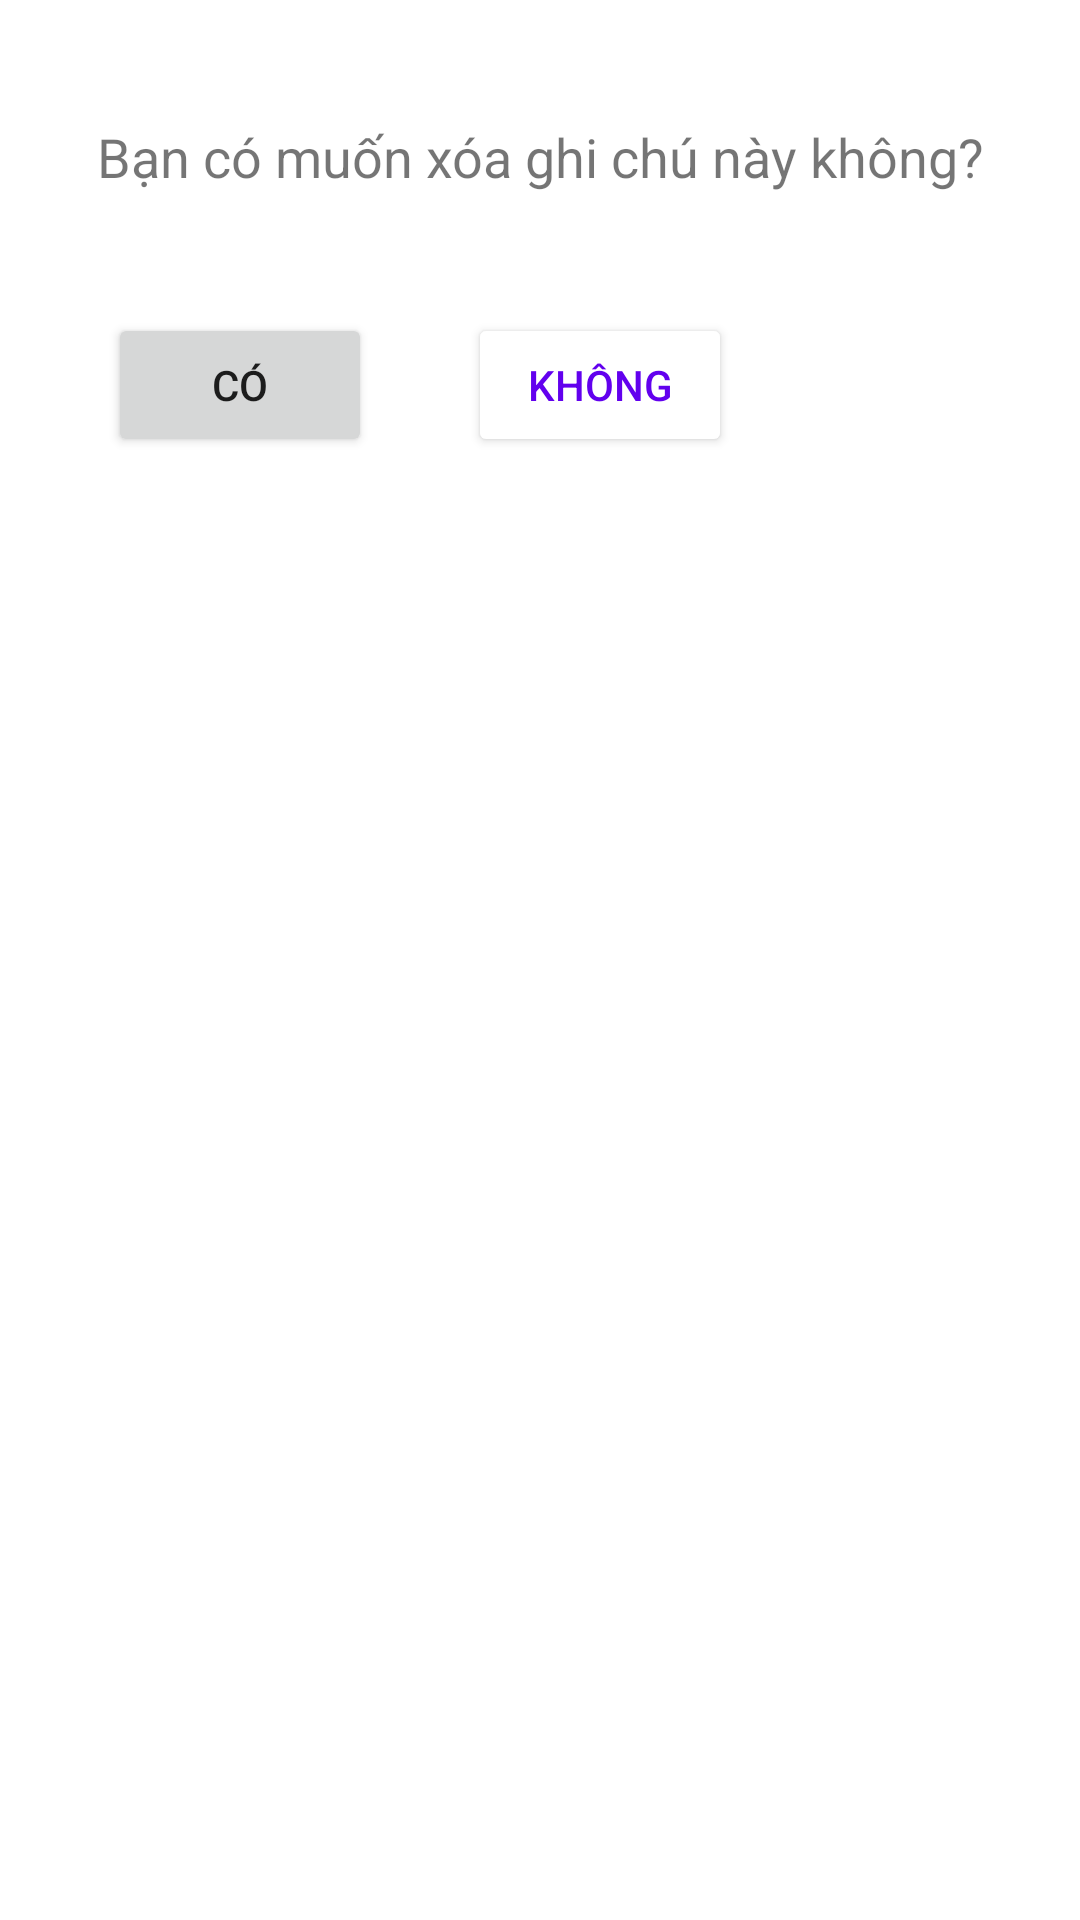

Write the Android layout XML for this screen, with the resource values it uses.
<!-- AndroidManifest.xml: application theme Theme.Notes -->
<!-- res/layout/delete_dialog.xml -->
<?xml version="1.0" encoding="utf-8"?>
<androidx.constraintlayout.widget.ConstraintLayout xmlns:android="http://schemas.android.com/apk/res/android"
    xmlns:app="http://schemas.android.com/apk/res-auto"
    xmlns:tools="http://schemas.android.com/tools"
    android:layout_width="match_parent"
    android:layout_height="match_parent">

    <TextView
        android:id="@+id/textView"
        android:layout_width="wrap_content"
        android:layout_height="wrap_content"
        android:layout_marginTop="40dp"
        android:text="Bạn có muốn xóa ghi chú này không?"
        android:textAlignment="center"
        android:textSize="18dp"
        app:layout_constraintEnd_toEndOf="parent"
        app:layout_constraintStart_toStartOf="parent"
        app:layout_constraintTop_toTopOf="parent" />

    <LinearLayout
        android:id="@+id/linearLayout"
        android:layout_width="match_parent"
        android:layout_height="wrap_content"
        android:layout_marginTop="24dp"
        android:layout_marginStart="20dp"
        android:orientation="horizontal"
        app:layout_constraintStart_toStartOf="parent"
        app:layout_constraintTop_toBottomOf="@+id/textView">

        <Button
            android:id="@+id/OK_btn"
            android:layout_width="wrap_content"
            android:layout_height="wrap_content"
            android:layout_margin="16dp"
            android:layout_marginStart="84dp"
            android:layout_marginTop="32dp"
            android:text="Có"
            app:layout_constraintStart_toStartOf="parent"
            app:layout_constraintTop_toBottomOf="@+id/textView" />

        <Button
            android:id="@+id/Cancel_btn"
            android:layout_width="wrap_content"
            android:backgroundTint="@color/white"
            android:layout_height="wrap_content"
            android:layout_margin="16dp"
            android:layout_marginTop="32dp"
            android:layout_marginEnd="84dp"
            android:text="Không"
            android:textColor="@color/design_default_color_primary"
            app:layout_constraintEnd_toEndOf="parent"
            app:layout_constraintTop_toBottomOf="@+id/textView" />
    </LinearLayout>
</androidx.constraintlayout.widget.ConstraintLayout>
<!-- resources referenced by this layout -->
<resources>
  <style name="Theme.Notes" parent="Theme.MaterialComponents.DayNight.NoActionBar">
          
          <item name="colorPrimary">@color/purple_500</item>
          <item name="colorPrimaryVariant">@color/purple_700</item>
          <item name="colorOnPrimary">@color/white</item>
          
          <item name="colorSecondary">@color/teal_200</item>
          <item name="colorSecondaryVariant">@color/teal_700</item>
          <item name="colorOnSecondary">@color/white</item>
          
          <item name="android:statusBarColor" tools:targetApi="l">?attr/colorPrimaryVariant</item>
          
          <item name="android:actionMenuTextColor">@color/white</item>
      </style>
  <!-- not gathered from this repository: default colours our renderer supplied (Android Studio template values) -->
  <color name="purple_500">#FF6200EE</color>
  <color name="purple_700">#FF3700B3</color>
  <color name="teal_200">#FF03DAC5</color>
  <color name="teal_700">#FF018786</color>
  <color name="white">#FFFFFFFF</color>
</resources>
